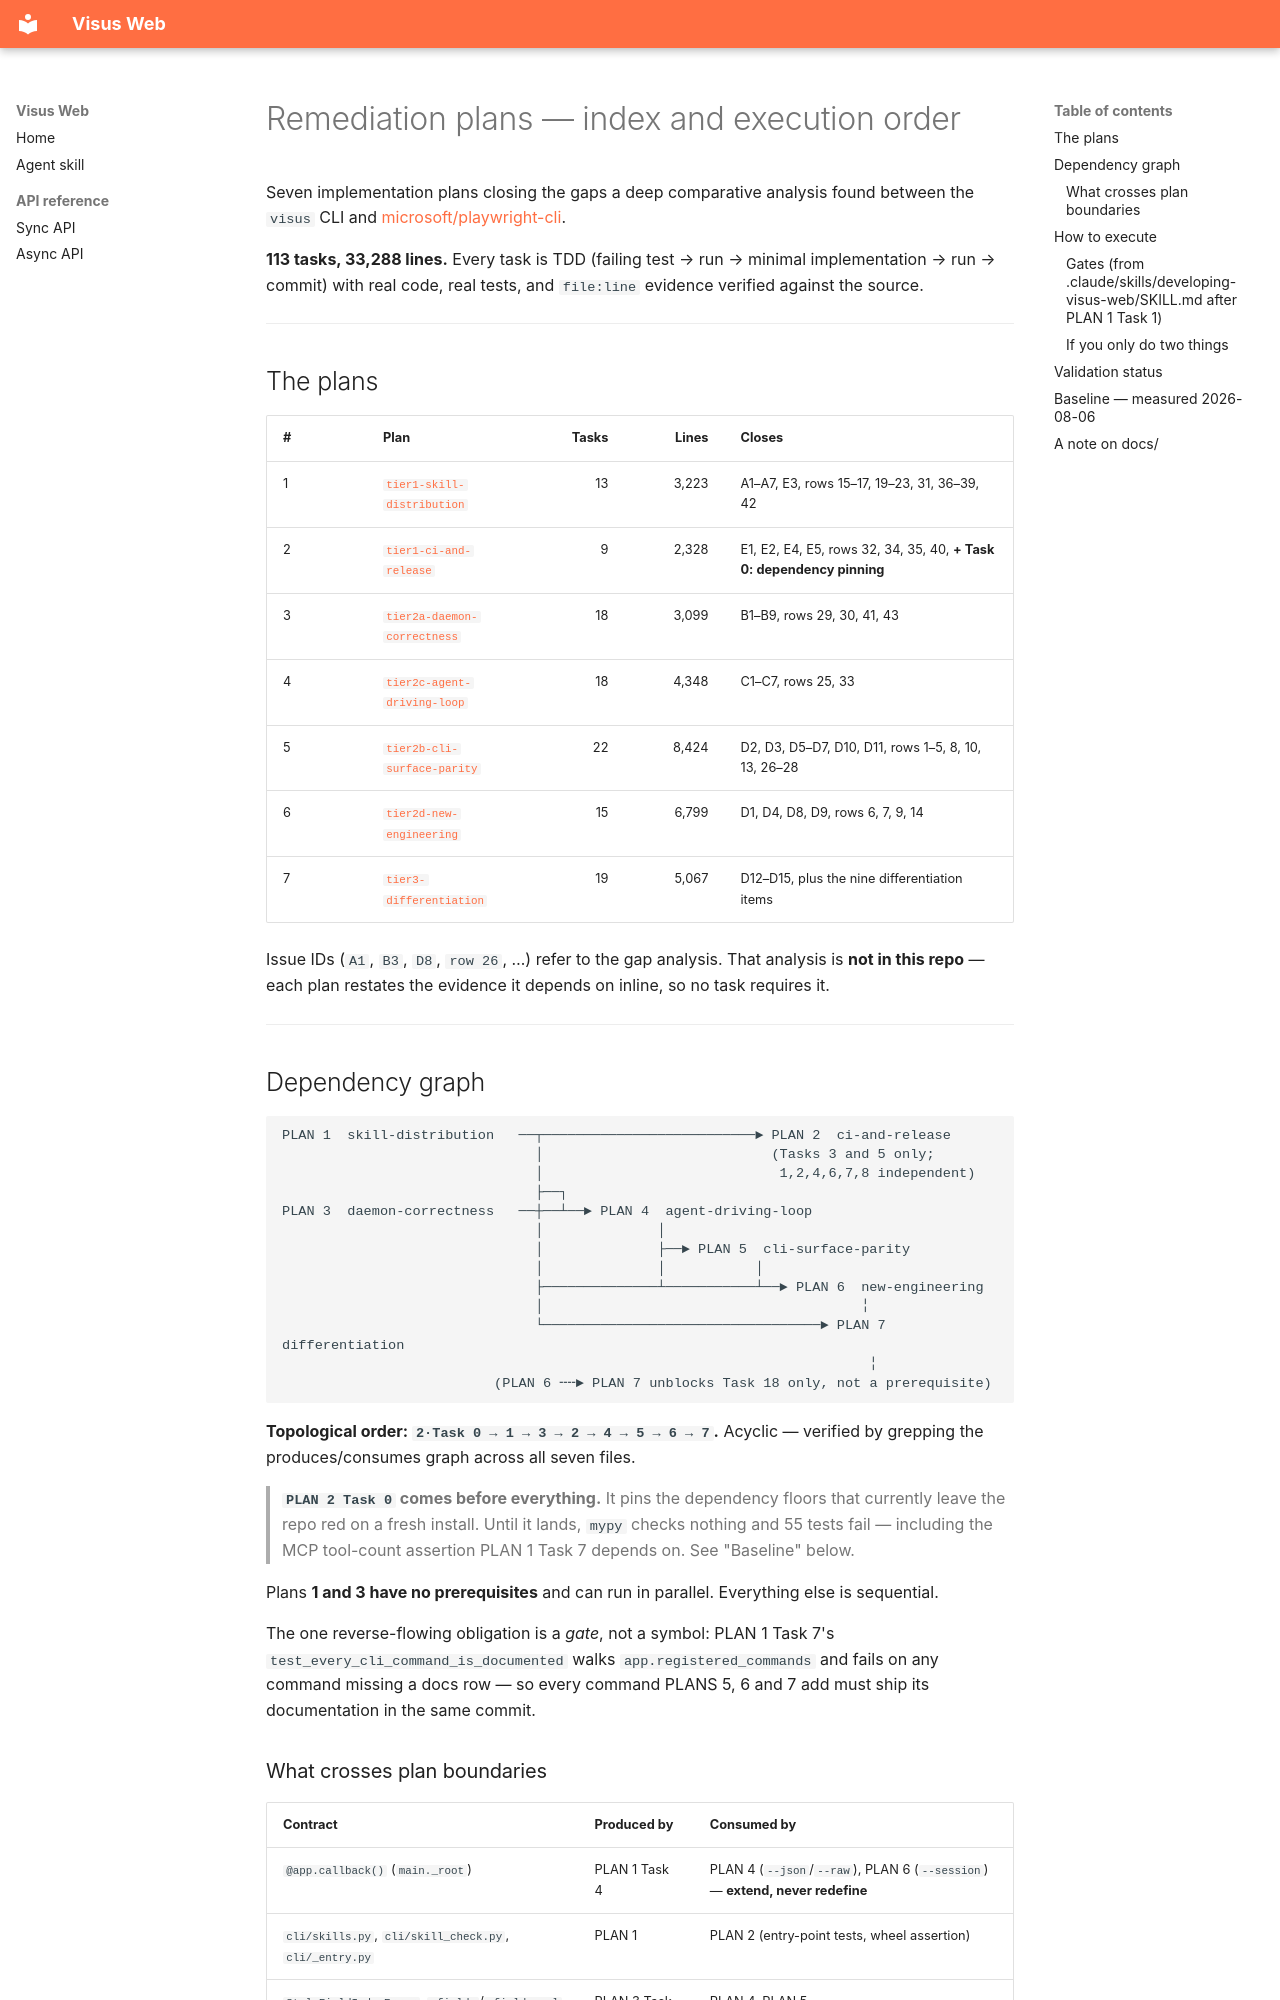

repository: botvisus/visus-framework-web · page: superpowers/plans/index.html · generator: mkdocs

# Remediation plans — index and execution order

Seven implementation plans closing the gaps a deep comparative analysis found between
the `visus` CLI and [microsoft/playwright-cli](https://github.com/microsoft/playwright-cli).

**113 tasks, 33,288 lines.** Every task is TDD (failing test → run → minimal
implementation → run → commit) with real code, real tests, and `file:line` evidence
verified against the source.

---

## The plans

| # | Plan | Tasks | Lines | Closes |
|---|---|---:|---:|---|
| 1 | [`tier1-skill-distribution`](2026-08-06-tier1-skill-distribution.md) | 13 | 3,223 | A1–A7, E3, rows 15–17, 19–23, 31, 36–39, 42 |
| 2 | [`tier1-ci-and-release`](2026-08-06-tier1-ci-and-release.md) | 9 | 2,328 | E1, E2, E4, E5, rows 32, 34, 35, 40, **+ Task 0: dependency pinning** |
| 3 | [`tier2a-daemon-correctness`](2026-08-06-tier2a-daemon-correctness.md) | 18 | 3,099 | B1–B9, rows 29, 30, 41, 43 |
| 4 | [`tier2c-agent-driving-loop`](2026-08-06-tier2c-agent-driving-loop.md) | 18 | 4,348 | C1–C7, rows 25, 33 |
| 5 | [`tier2b-cli-surface-parity`](2026-08-06-tier2b-cli-surface-parity.md) | 22 | 8,424 | D2, D3, D5–D7, D10, D11, rows 1–5, 8, 10, 13, 26–28 |
| 6 | [`tier2d-new-engineering`](2026-08-06-tier2d-new-engineering.md) | 15 | 6,799 | D1, D4, D8, D9, rows 6, 7, 9, 14 |
| 7 | [`tier3-differentiation`](2026-08-06-tier3-differentiation.md) | 19 | 5,067 | D12–D15, plus the nine differentiation items |

Issue IDs (`A1`, `B3`, `D8`, `row 26`, …) refer to the gap analysis. That analysis is
**not in this repo** — each plan restates the evidence it depends on inline, so no
task requires it.

---

## Dependency graph

```
PLAN 1  skill-distribution   ──┬──────────────────────────► PLAN 2  ci-and-release
                               │                            (Tasks 3 and 5 only;
                               │                             1,2,4,6,7,8 independent)
                               ├──┐
PLAN 3  daemon-correctness   ──┼──┴──► PLAN 4  agent-driving-loop
                               │              │
                               │              ├──► PLAN 5  cli-surface-parity
                               │              │           │
                               ├──────────────┴───────────┴──► PLAN 6  new-engineering
                               │                                       ╎
                               └──────────────────────────────────► PLAN 7  differentiation
                                                                        ╎
                          (PLAN 6 ╌╌► PLAN 7 unblocks Task 18 only, not a prerequisite)
```

**Topological order: `2·Task 0 → 1 → 3 → 2 → 4 → 5 → 6 → 7`.** Acyclic — verified by
grepping the produces/consumes graph across all seven files.

> **`PLAN 2 Task 0` comes before everything.** It pins the dependency floors that
> currently leave the repo red on a fresh install. Until it lands, `mypy` checks
> nothing and 55 tests fail — including the MCP tool-count assertion PLAN 1 Task 7
> depends on. See "Baseline" below.

Plans **1 and 3 have no prerequisites** and can run in parallel. Everything else is
sequential.

The one reverse-flowing obligation is a *gate*, not a symbol: PLAN 1 Task 7's
`test_every_cli_command_is_documented` walks `app.registered_commands` and fails on any
command missing a docs row — so every command PLANS 5, 6 and 7 add must ship its
documentation in the same commit.
